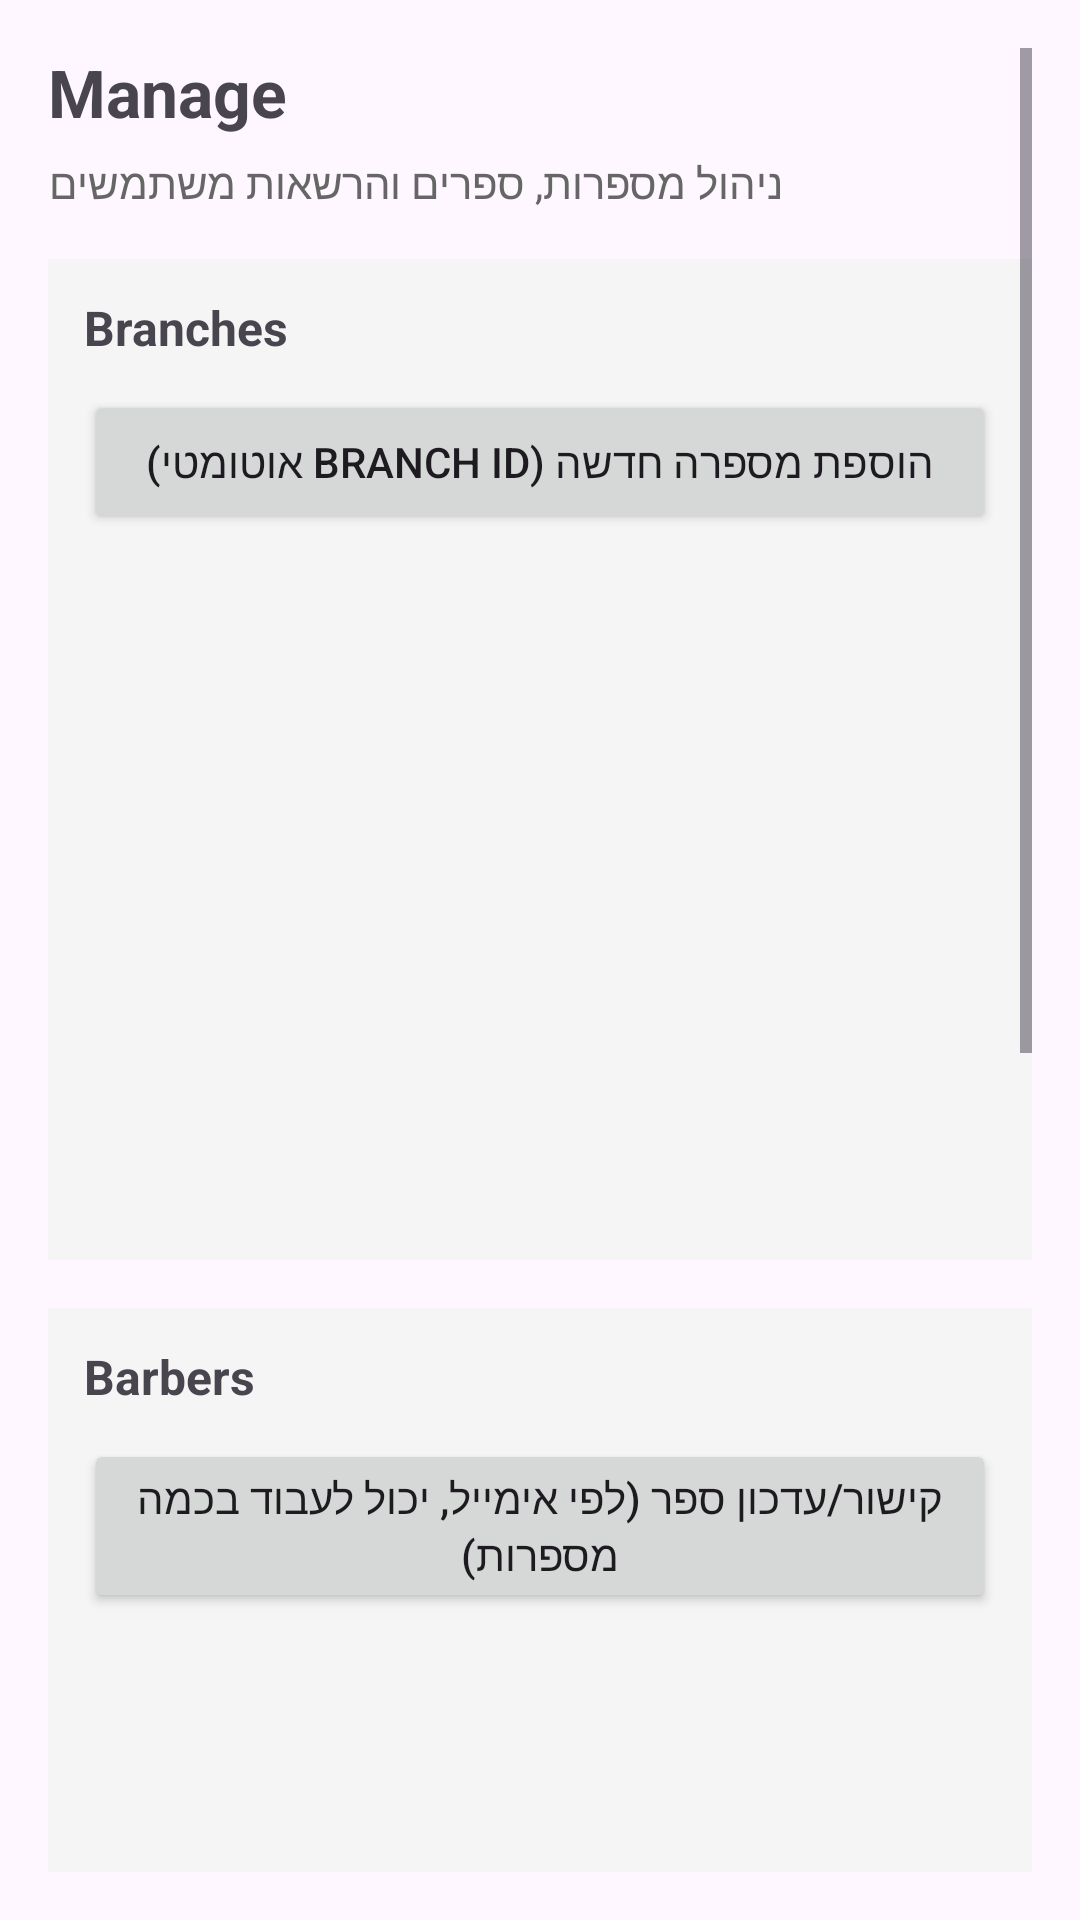

The Android layout XML behind this screen, and the referenced resources:
<!-- AndroidManifest.xml: application theme Theme.Barber4U -->
<!-- res/layout/fragment_admin_manage.xml -->
<?xml version="1.0" encoding="utf-8"?>
<ScrollView xmlns:android="http://schemas.android.com/apk/res/android"
    android:layout_width="match_parent"
    android:layout_height="match_parent"
    android:padding="16dp">

    <LinearLayout
        android:layout_width="match_parent"
        android:layout_height="wrap_content"
        android:orientation="vertical">

        <TextView
            android:layout_width="wrap_content"
            android:layout_height="wrap_content"
            android:text="Manage"
            android:textSize="22sp"
            android:textStyle="bold" />

        <TextView
            android:layout_width="wrap_content"
            android:layout_height="wrap_content"
            android:layout_marginTop="6dp"
            android:text="ניהול מספרות, ספרים והרשאות משתמשים"
            android:textColor="#666666" />

        
        <LinearLayout
            android:layout_width="match_parent"
            android:layout_height="wrap_content"
            android:layout_marginTop="16dp"
            android:background="#F5F5F5"
            android:orientation="vertical"
            android:padding="12dp">

            <TextView
                android:layout_width="wrap_content"
                android:layout_height="wrap_content"
                android:text="Branches"
                android:textSize="16sp"
                android:textStyle="bold" />

            <Button
                android:id="@+id/btnAddBranch"
                android:layout_width="match_parent"
                android:layout_height="wrap_content"
                android:layout_marginTop="10dp"
                android:text="הוספת מספרה חדשה (Branch ID אוטומטי)" />

            <ListView
                android:id="@+id/listBranches"
                android:layout_width="match_parent"
                android:layout_height="220dp"
                android:layout_marginTop="10dp"
                android:dividerHeight="8dp" />
        </LinearLayout>

        
        <LinearLayout
            android:layout_width="match_parent"
            android:layout_height="wrap_content"
            android:layout_marginTop="16dp"
            android:background="#F5F5F5"
            android:orientation="vertical"
            android:padding="12dp">

            <TextView
                android:layout_width="wrap_content"
                android:layout_height="wrap_content"
                android:text="Barbers"
                android:textSize="16sp"
                android:textStyle="bold" />

            <Button
                android:id="@+id/btnAddBarber"
                android:layout_width="match_parent"
                android:layout_height="wrap_content"
                android:layout_marginTop="10dp"
                android:text="קישור/עדכון ספר (לפי אימייל, יכול לעבוד בכמה מספרות)" />

            <ListView
                android:id="@+id/listBarbers"
                android:layout_width="match_parent"
                android:layout_height="220dp"
                android:layout_marginTop="10dp"
                android:dividerHeight="8dp" />
        </LinearLayout>

        
        <LinearLayout
            android:layout_width="match_parent"
            android:layout_height="wrap_content"
            android:layout_marginTop="16dp"
            android:layout_marginBottom="16dp"
            android:background="#F5F5F5"
            android:orientation="vertical"
            android:padding="12dp">

            <TextView
                android:layout_width="wrap_content"
                android:layout_height="wrap_content"
                android:text="Users Roles"
                android:textSize="16sp"
                android:textStyle="bold" />

            <Button
                android:id="@+id/btnChangeRole"
                android:layout_width="match_parent"
                android:layout_height="wrap_content"
                android:layout_marginTop="10dp"
                android:text="שינוי תפקיד משתמש (לפי אימייל)" />

            <ListView
                android:id="@+id/listUsers"
                android:layout_width="match_parent"
                android:layout_height="220dp"
                android:layout_marginTop="10dp"
                android:dividerHeight="8dp" />
        </LinearLayout>

        <TextView
            android:layout_width="match_parent"
            android:layout_height="wrap_content"
            android:text="טיפ: לחיצה ארוכה על Branch/Barber תפעיל/תכבה active."
            android:textColor="#777777"
            android:textSize="12sp" />

    </LinearLayout>
</ScrollView>
<!-- resources referenced by this layout -->
<resources>
  <style name="Theme.Barber4U" parent="Base.Theme.Barber4U" />
  <style name="Base.Theme.Barber4U" parent="Theme.Material3.DayNight.NoActionBar">
          
          
      </style>
</resources>
